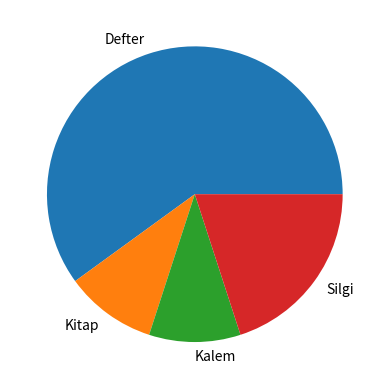

Here is the Python script that generated this plot:
import matplotlib.pyplot as p
s = [60,10,10,20]
l = ["Defter","Kitap","Kalem","Silgi"]
p.pie(s,labels = l)
p.show()